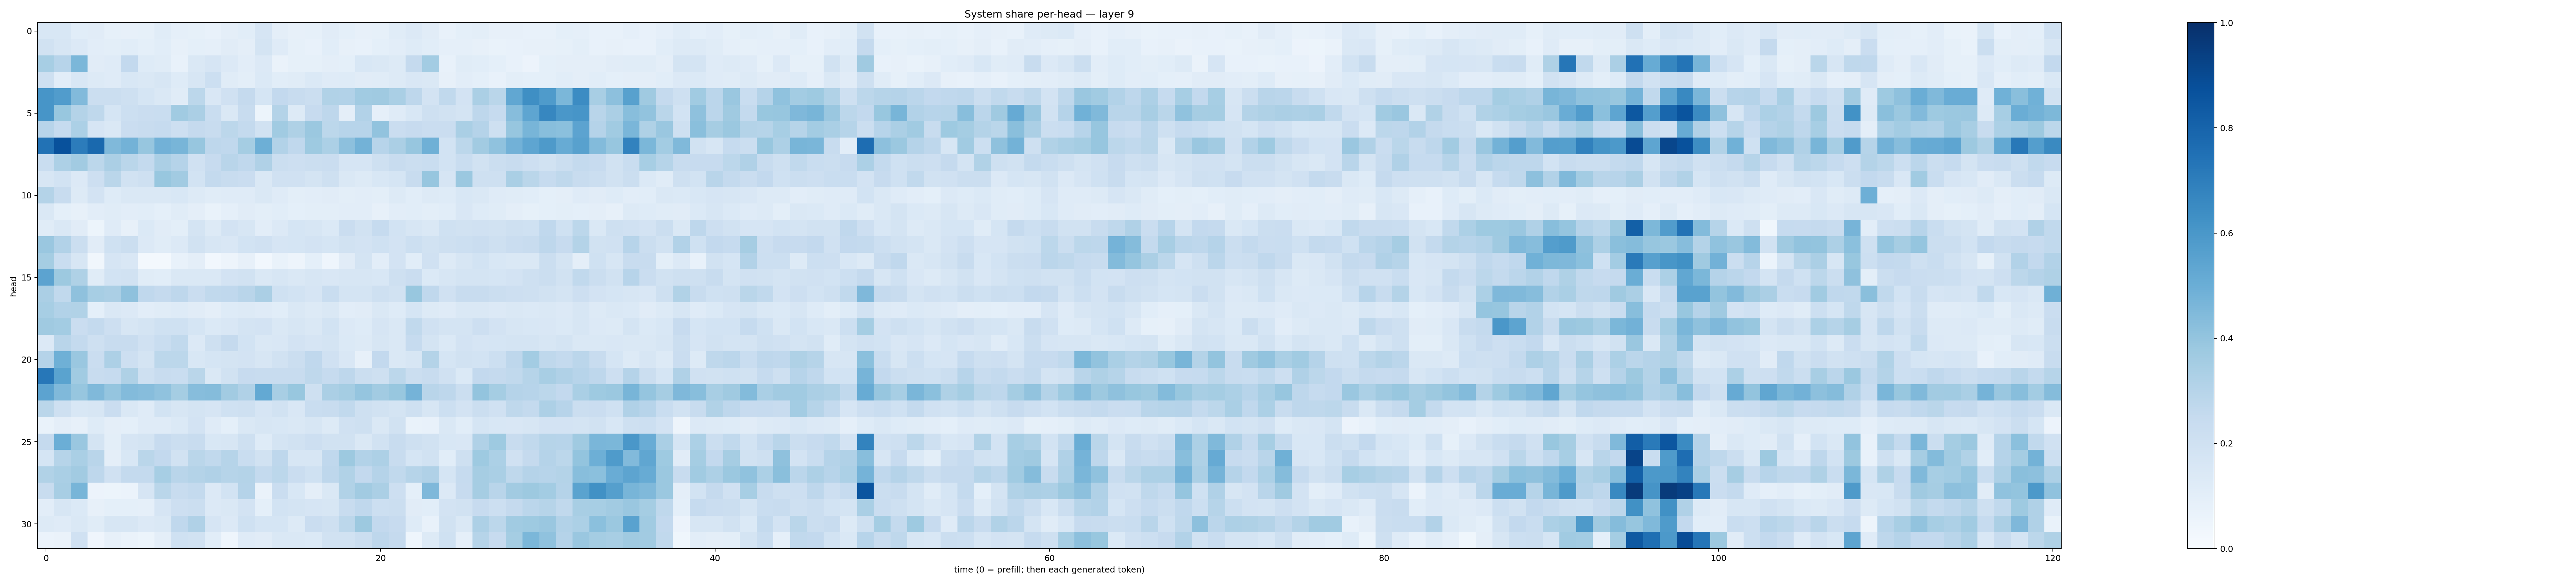

Source data for this figure (header and first rows):
0.15544735, 0.15253548, 0.10923349, 0.10982892, 0.083567515, 0.08172737, 0.0854838, 0.11604434, 0.08769909, 0.0854411, 0.07724974, 0.09588143, 0.10691002, 0.16620347, 0.09501805, 0.079635404, 0.085512675, 0.11041416, 0.0929292, 0.08050559, 0.08365653, 0.11329963, 0.13464984, 0.11082412
0.1884, 0.1593, 0.1347, 0.1042, 0.1, 0.1088, 0.09153, 0.109, 0.08106, 0.0912, 0.08681, 0.11, 0.09549, 0.1792, 0.1208, 0.08514, 0.07756, 0.1057, 0.08198, 0.07719, 0.09225, 0.1032, 0.1224, 0.1085
0.3458, 0.2961, 0.4576, 0.1101, 0.1176, 0.2603, 0.1217, 0.1168, 0.07695, 0.1457, 0.1651, 0.1343, 0.1042, 0.1348, 0.06595, 0.08588, 0.08412, 0.09375, 0.09285, 0.1527, 0.1427, 0.1273, 0.2507, 0.358
0.205, 0.1031, 0.1553, 0.1319, 0.1187, 0.1559, 0.1409, 0.1581, 0.1235, 0.1565, 0.2176, 0.1166, 0.1001, 0.1403, 0.1073, 0.1162, 0.1369, 0.1179, 0.1246, 0.1131, 0.1153, 0.1302, 0.1494, 0.1424
0.6069, 0.5743, 0.4415, 0.2189, 0.2257, 0.2101, 0.1707, 0.1449, 0.1138, 0.2804, 0.1498, 0.1988, 0.2528, 0.1705, 0.259, 0.2402, 0.2224, 0.3163, 0.3091, 0.3644, 0.3697, 0.3361, 0.2749, 0.1804
0.6061, 0.3899, 0.3051, 0.2729, 0.17, 0.2186, 0.2284, 0.2305, 0.3661, 0.3337, 0.2319, 0.1419, 0.2388, 0.0508, 0.3085, 0.1286, 0.2434, 0.274, 0.09428, 0.3111, 0.08759, 0.1181, 0.1534, 0.2072
0.2956, 0.2466, 0.3296, 0.1667, 0.1418, 0.2285, 0.2365, 0.2494, 0.2136, 0.2525, 0.2357, 0.2792, 0.256, 0.1947, 0.364, 0.3232, 0.3794, 0.2801, 0.2931, 0.2939, 0.4052, 0.2295, 0.2431, 0.229
0.7431, 0.8723, 0.707, 0.7783, 0.4483, 0.4802, 0.3914, 0.4824, 0.4678, 0.3945, 0.2763, 0.2663, 0.3538, 0.4943, 0.3088, 0.2671, 0.3719, 0.3302, 0.4149, 0.4778, 0.295, 0.3321, 0.3933, 0.4888
0.2318, 0.3266, 0.3601, 0.2782, 0.3359, 0.2885, 0.2573, 0.3324, 0.3017, 0.1962, 0.2445, 0.2902, 0.2659, 0.3181, 0.2226, 0.2129, 0.2258, 0.2301, 0.1677, 0.1644, 0.2096, 0.2351, 0.2191, 0.2308
0.162, 0.1843, 0.1334, 0.2112, 0.2855, 0.194, 0.2094, 0.387, 0.3602, 0.1871, 0.2577, 0.2395, 0.2272, 0.1409, 0.1954, 0.1956, 0.178, 0.2067, 0.1435, 0.1317, 0.1543, 0.1719, 0.2408, 0.3908
0.3071, 0.2362, 0.13, 0.1821, 0.1224, 0.1461, 0.145, 0.1423, 0.1531, 0.1269, 0.1169, 0.12, 0.1207, 0.1477, 0.1181, 0.09822, 0.1034, 0.1111, 0.09945, 0.1023, 0.09921, 0.1304, 0.1077, 0.126
0.1417, 0.09072, 0.08188, 0.1053, 0.1144, 0.105, 0.1066, 0.09296, 0.1139, 0.09703, 0.06967, 0.08661, 0.1124, 0.1003, 0.1082, 0.09086, 0.1013, 0.1008, 0.1047, 0.102, 0.08027, 0.104, 0.1088, 0.09785
0.1165, 0.1438, 0.1124, 0.0544, 0.1203, 0.0786, 0.1385, 0.113, 0.09861, 0.1733, 0.1263, 0.18, 0.162, 0.1053, 0.1351, 0.1703, 0.1602, 0.1398, 0.2293, 0.1919, 0.2494, 0.1857, 0.1564, 0.1408
0.3849, 0.3096, 0.2211, 0.1119, 0.2005, 0.2205, 0.1336, 0.1145, 0.1364, 0.1891, 0.1614, 0.1487, 0.1841, 0.199, 0.1674, 0.1693, 0.1804, 0.1704, 0.1945, 0.1834, 0.2017, 0.1805, 0.2167, 0.1912
0.3551, 0.2323, 0.1588, 0.03471, 0.1665, 0.1498, 0.02022, 0.02219, 0.07794, 0.09455, 0.03038, 0.04782, 0.07855, 0.02878, 0.06653, 0.0483, 0.09253, 0.04468, 0.1122, 0.1797, 0.1029, 0.1819, 0.1056, 0.1985
0.5446, 0.3769, 0.3232, 0.1155, 0.1853, 0.1885, 0.1156, 0.1082, 0.1423, 0.146, 0.147, 0.1828, 0.1876, 0.1439, 0.1634, 0.1428, 0.1635, 0.1519, 0.164, 0.1571, 0.1562, 0.2072, 0.2284, 0.1382
0.3343, 0.2628, 0.4102, 0.3463, 0.333, 0.4111, 0.2679, 0.2503, 0.2752, 0.2302, 0.2645, 0.266, 0.2913, 0.3354, 0.1995, 0.1873, 0.1644, 0.2329, 0.1759, 0.1731, 0.2108, 0.1926, 0.3904, 0.266
0.3453, 0.3118, 0.3142, 0.09346, 0.144, 0.1353, 0.1018, 0.115, 0.122, 0.1107, 0.09438, 0.1245, 0.1272, 0.119, 0.1083, 0.1446, 0.1305, 0.141, 0.1037, 0.1108, 0.1432, 0.1245, 0.1716, 0.1255
0.3693, 0.3568, 0.229, 0.2562, 0.214, 0.16, 0.1729, 0.2006, 0.2016, 0.1708, 0.1373, 0.1511, 0.1754, 0.1814, 0.1419, 0.1593, 0.1479, 0.1845, 0.1357, 0.1219, 0.1641, 0.1412, 0.265, 0.1972
0.135, 0.2892, 0.2574, 0.2086, 0.2395, 0.2406, 0.196, 0.2322, 0.2641, 0.1357, 0.2047, 0.25, 0.1858, 0.1436, 0.1518, 0.1834, 0.167, 0.1793, 0.1371, 0.1322, 0.1566, 0.1407, 0.2482, 0.1729
0.3009, 0.491, 0.3841, 0.2291, 0.3269, 0.213, 0.1769, 0.2797, 0.2787, 0.1555, 0.1688, 0.1768, 0.1835, 0.1588, 0.1952, 0.2246, 0.2673, 0.1956, 0.1498, 0.08135, 0.2611, 0.1458, 0.164, 0.3053
0.7246, 0.5473, 0.3651, 0.2407, 0.2472, 0.3228, 0.2039, 0.2413, 0.2307, 0.2861, 0.1472, 0.1904, 0.2442, 0.2413, 0.2407, 0.236, 0.271, 0.2465, 0.2742, 0.2242, 0.2104, 0.2783, 0.2226, 0.2389
0.5442, 0.4472, 0.3925, 0.4472, 0.395, 0.439, 0.4328, 0.407, 0.3543, 0.4326, 0.4373, 0.3603, 0.3177, 0.5197, 0.3428, 0.388, 0.2093, 0.3323, 0.3523, 0.3971, 0.3615, 0.3895, 0.4758, 0.2898
0.2875, 0.2092, 0.1543, 0.1638, 0.2292, 0.1412, 0.1176, 0.1853, 0.1637, 0.1748, 0.1656, 0.1994, 0.2095, 0.167, 0.1941, 0.1496, 0.2328, 0.242, 0.2627, 0.2087, 0.1908, 0.1749, 0.2083, 0.1572
0.06804, 0.09392, 0.07872, 0.1236, 0.09725, 0.09029, 0.1179, 0.1199, 0.1402, 0.1835, 0.1173, 0.09148, 0.1434, 0.1577, 0.1537, 0.1474, 0.1618, 0.1268, 0.1981, 0.2083, 0.1477, 0.1882, 0.06763, 0.07125
0.253, 0.4972, 0.3859, 0.1772, 0.09982, 0.1643, 0.177, 0.2456, 0.2237, 0.2377, 0.1533, 0.1639, 0.2045, 0.1228, 0.1748, 0.1916, 0.2137, 0.1899, 0.1915, 0.1406, 0.1919, 0.2412, 0.2098, 0.1915
0.1696, 0.2987, 0.3368, 0.2899, 0.0951, 0.1559, 0.2869, 0.2596, 0.1919, 0.2861, 0.2645, 0.2997, 0.2331, 0.1947, 0.274, 0.1636, 0.1612, 0.2694, 0.3782, 0.3089, 0.3274, 0.2418, 0.171, 0.1902
0.3125, 0.3373, 0.3596, 0.2745, 0.1962, 0.2569, 0.2567, 0.346, 0.2893, 0.3073, 0.3202, 0.2976, 0.3064, 0.2574, 0.2807, 0.2271, 0.2022, 0.2763, 0.3137, 0.2583, 0.3042, 0.2617, 0.2974, 0.3201
0.2351, 0.3402, 0.4684, 0.05684, 0.05083, 0.05996, 0.1655, 0.287, 0.2377, 0.2569, 0.1358, 0.1836, 0.3016, 0.06259, 0.2294, 0.1544, 0.09596, 0.1484, 0.313, 0.3626, 0.3328, 0.2126, 0.09032, 0.4517
0.1031, 0.1569, 0.1384, 0.07974, 0.09107, 0.09288, 0.0879, 0.1651, 0.2137, 0.2249, 0.1342, 0.1427, 0.1825, 0.0901, 0.1866, 0.1737, 0.1678, 0.1563, 0.2376, 0.2684, 0.2166, 0.223, 0.1113, 0.1072
0.1294, 0.1185, 0.1435, 0.1147, 0.1572, 0.1636, 0.1352, 0.1443, 0.2669, 0.3189, 0.1644, 0.1339, 0.2008, 0.1713, 0.1702, 0.1322, 0.2298, 0.2067, 0.2784, 0.3756, 0.261, 0.2446, 0.1222, 0.07189
0.06079, 0.06462, 0.1971, 0.04025, 0.07997, 0.06617, 0.05088, 0.09649, 0.2031, 0.1895, 0.1062, 0.04428, 0.1178, 0.1126, 0.1461, 0.1443, 0.139, 0.1885, 0.1934, 0.2205, 0.2755, 0.2508, 0.04651, 0.1313
